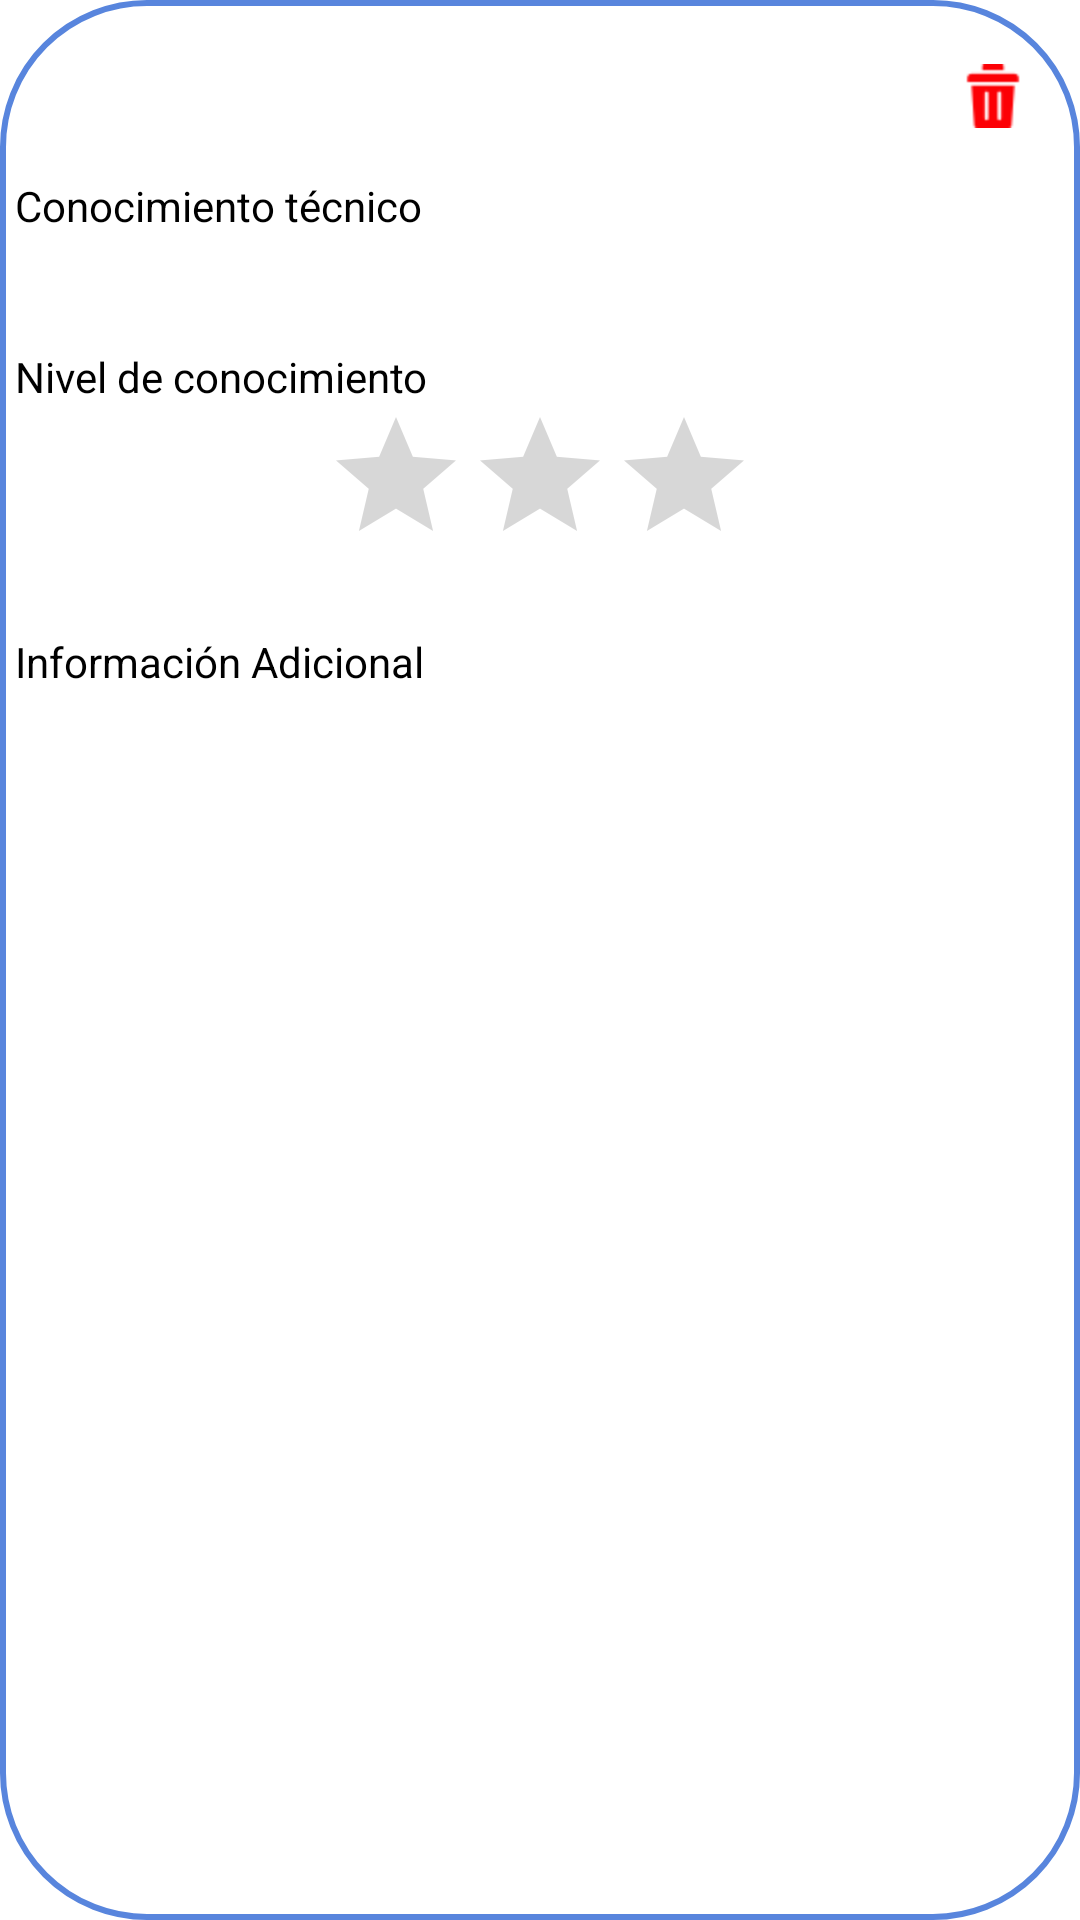

Reconstruct the res/layout file that produces this screen, plus the resources it refers to.
<!-- AndroidManifest.xml: application theme Theme.ABCJobs_Alpaca -->
<!-- res/layout/fragment_technical_item.xml -->
<?xml version="1.0" encoding="utf-8"?>
<layout xmlns:android="http://schemas.android.com/apk/res/android"
    xmlns:app="http://schemas.android.com/apk/res-auto"
    xmlns:tools="http://schemas.android.com/tools"
    android:layout_centerInParent="false"
    android:layout_centerHorizontal="false"
    android:layout_centerVertical="false"
    android:layout_marginStart="20dp"
    android:layout_marginEnd="20dp"
    android:layout_marginBottom="20dp">

    <data>

        <variable
            name="technicalItem"
            type="com.example.abc_jobs_alpaca.model.models.TechnicalInfoItem" />
    </data>

    <androidx.constraintlayout.widget.ConstraintLayout
        android:layout_width="match_parent"
        android:layout_height="wrap_content"
        android:layout_marginTop="10dp"
        android:background="@drawable/custom_text_input_background"
        app:layout_constraintTop_toTopOf="parent">

        <LinearLayout
            android:id="@+id/idLinearLayout"
            android:layout_width="0dp"
            android:layout_height="wrap_content"
            android:layout_marginTop="5dp"
            android:orientation="horizontal"
            app:layout_constraintEnd_toEndOf="parent"
            app:layout_constraintStart_toStartOf="parent"
            app:layout_constraintTop_toTopOf="parent">

            <TextView
                android:id="@+id/item_number"
                android:layout_width="wrap_content"
                android:layout_height="wrap_content"
                android:layout_margin="@dimen/text_margin"
                android:textAppearance="?attr/textAppearanceListItem"
                android:visibility="invisible" />

            <TextView
                android:id="@+id/content"
                android:layout_width="wrap_content"
                android:layout_height="wrap_content"
                android:layout_margin="@dimen/text_margin"
                android:textAppearance="?attr/textAppearanceListItem" />

            <Space
                android:layout_width="wrap_content"
                android:layout_height="wrap_content"
                android:layout_weight="1" />

            <ImageButton
                android:id="@+id/deleteTechnicalInfoItem"
                android:layout_width="58dp"
                android:layout_height="54dp"
                android:layout_gravity="center|center_vertical"
                android:background="?android:selectableItemBackground"
                android:src="@mipmap/deleteicon" />

        </LinearLayout>


        <com.google.android.material.textfield.TextInputLayout
            android:id="@+id/textInputLayoutTechnicalItem"
            style="@style/TransparentBoxStroke"
            android:layout_width="0dp"
            android:layout_height="wrap_content"
            android:layout_marginStart="5dp"
            android:layout_marginEnd="5dp"
            app:hintEnabled="true"
            app:layout_constraintEnd_toEndOf="parent"
            app:layout_constraintStart_toStartOf="parent"
            app:layout_constraintTop_toBottomOf="@+id/idLinearLayout"
            tools:layout_editor_absoluteY="5dp">

            <LinearLayout
                android:layout_width="match_parent"
                android:layout_height="match_parent"
                android:orientation="vertical">

                <TextView
                    android:id="@+id/labelSpinnerTechnicalItem"
                    android:layout_width="match_parent"
                    android:layout_height="wrap_content"
                    android:layout_weight="1"
                    android:text="@string/technical_info_label"
                    android:textColor="@color/black" />

                <TextView
                    android:id="@+id/spinnerTechnicalItem"
                    android:layout_width="match_parent"
                    android:layout_height="wrap_content" />

                <TextView
                    android:id="@+id/spinnerTechnicalItemError"
                    android:layout_width="match_parent"
                    android:layout_height="wrap_content"
                    android:layout_weight="1"
                    android:textColor="@color/error_message" />

            </LinearLayout>

        </com.google.android.material.textfield.TextInputLayout>

        <com.google.android.material.textfield.TextInputLayout
            android:id="@+id/textInputLayoutRating"
            style="@style/TransparentBoxStroke"
            android:layout_width="0dp"
            android:layout_height="wrap_content"
            android:layout_marginStart="5dp"
            android:layout_marginEnd="5dp"
            app:hintEnabled="true"
            app:layout_constraintEnd_toEndOf="parent"
            app:layout_constraintStart_toStartOf="parent"
            app:layout_constraintTop_toBottomOf="@+id/textInputLayoutTechnicalItem">

            <LinearLayout
                android:layout_width="match_parent"
                android:layout_height="match_parent"
                android:layout_weight="1"
                android:orientation="vertical">

                <TextView
                    android:id="@+id/labelRating"
                    android:layout_width="match_parent"
                    android:layout_height="wrap_content"
                    android:layout_weight="1"
                    android:text="@string/rating_label"
                    android:textColor="@color/black" />

                <RatingBar
                    android:id="@+id/ratingBar"
                    android:layout_width="wrap_content"
                    android:layout_height="wrap_content"
                    android:layout_gravity="center"
                    android:layout_weight="1"
                    android:isIndicator="true"
                    android:numStars="3" />

                <TextView
                    android:id="@+id/labelRatingError"
                    android:layout_width="match_parent"
                    android:layout_height="wrap_content"
                    android:layout_weight="1"
                    android:textColor="@color/error_message" />
            </LinearLayout>
        </com.google.android.material.textfield.TextInputLayout>

        <com.google.android.material.textfield.TextInputLayout
            android:id="@+id/textInputLayoutAdditionalInfo"
            style="@style/TransparentBoxStroke"
            android:layout_width="0dp"
            android:layout_height="wrap_content"
            android:layout_marginStart="5dp"
            android:layout_marginEnd="5dp"
            app:hintEnabled="true"
            app:layout_constraintEnd_toEndOf="parent"
            app:layout_constraintStart_toStartOf="parent"
            app:layout_constraintTop_toBottomOf="@+id/textInputLayoutRating">

            <LinearLayout
                android:layout_width="match_parent"
                android:layout_height="match_parent"
                android:layout_weight="1"
                android:orientation="vertical">

                <TextView
                    android:id="@+id/labelAdditionalInfo"
                    android:layout_width="match_parent"
                    android:layout_height="wrap_content"
                    android:layout_weight="1"
                    android:text="@string/extra_info_technical_label"
                    android:textColor="@color/black" />

                <TextView
                    android:id="@+id/editTextAdditionalInfo"
                    android:layout_width="match_parent"
                    android:layout_height="wrap_content"
                    android:layout_gravity="top"
                    android:ems="10"
                    android:focusable="auto"
                    android:fontFamily="@font/roboto_regular"
                    android:gravity="top"
                    android:inputType="textMultiLine"
                    android:minLines="3" />

            </LinearLayout>

        </com.google.android.material.textfield.TextInputLayout>

        <Space
            android:layout_width="wrap_content"
            android:layout_height="30dp"
            app:layout_constraintBottom_toBottomOf="parent"
            app:layout_constraintEnd_toEndOf="parent"
            app:layout_constraintStart_toStartOf="parent"
            app:layout_constraintTop_toBottomOf="@+id/textInputLayoutAdditionalInfo" />

    </androidx.constraintlayout.widget.ConstraintLayout>

</layout>
<!-- resources referenced by this layout -->
<resources>
  <color name="black">#FF000000</color>
  <color name="error_message">#CF0000</color>
  <dimen name="text_margin">16dp</dimen>
  <!-- drawable custom_text_input_background (drawable) -->
  <layer-list xmlns:android="http://schemas.android.com/apk/res/android">
  
      <item android:drawable="@drawable/rounded_layout_background" />
  
  
      <item android:top="12dp">
          <shape android:shape="rectangle">
              <solid android:color="@android:color/transparent" />
          </shape>
      </item>
  </layer-list>
  <!-- mipmap deleteicon: png bitmap (mipmap-hdpi, 570 bytes) -->
  <string name="extra_info_technical_label">Información Adicional</string>
  <string name="rating_label">Nivel de conocimiento</string>
  <string name="technical_info_label">Conocimiento técnico</string>
  <style name="TransparentBoxStroke" parent="Widget.MaterialComponents.TextInputLayout.OutlinedBox">
          <item name="boxStrokeColor">@color/transparent</item>
      </style>
  <style name="Theme.ABCJobs_Alpaca" parent="Theme.MaterialComponents.DayNight.DarkActionBar">
          
          <item name="colorPrimary">@color/accent</item>
          <item name="colorPrimaryVariant">@color/accent</item>
          <item name="colorOnPrimary">@color/white</item>
          
          <item name="colorSecondary">@color/gray</item>
          <item name="colorSecondaryVariant">@color/gray_300</item>
          <item name="colorOnSecondary">@color/black</item>
          
          <item name="android:statusBarColor">?attr/colorPrimaryVariant</item>
          
      </style>
  <!-- drawable rounded_layout_background (drawable) -->
  <?xml version="1.0" encoding="utf-8"?>
  <inset xmlns:android="http://schemas.android.com/apk/res/android"
      android:insetTop="0dp">
  
  <selector>
  <item>
      <shape>
          <solid android:color="@android:color/transparent" />
  
          <stroke
              android:color="@color/accent"
              android:width="2dp"
              />
          <corners android:radius="48dp" />
      </shape>
  </item>
  </selector>
      </inset>
  <color name="transparent">#00000000</color>
  <color name="accent">#5885DD</color>
  <color name="white">#FFFFFFFF</color>
  <color name="gray">#D9D9D9</color>
  <color name="gray_300">#F2F2F2</color>
</resources>
